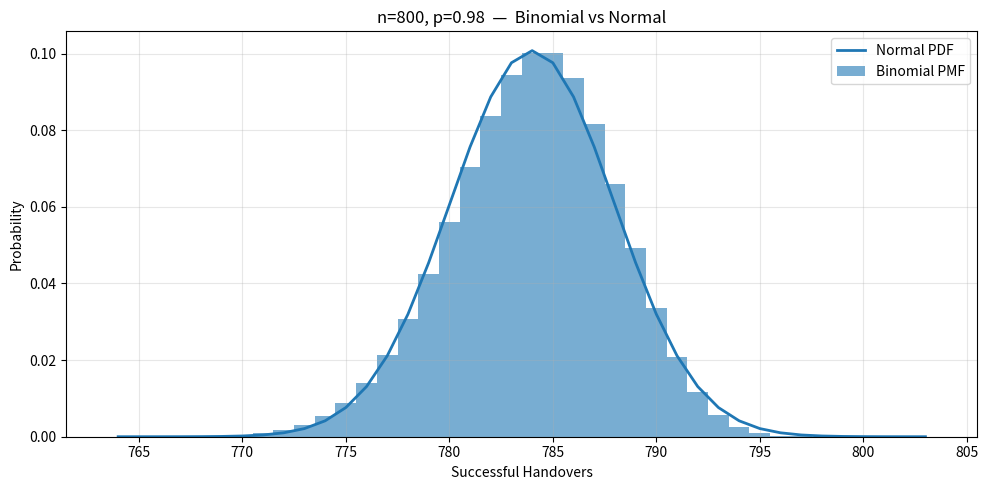

Reproduce this figure in Python.
import numpy as np
import matplotlib.pyplot as plt
from scipy.stats import binom, norm

# Params
n, p = 800, 0.98
q = 1 - p
mu, sigma = n*p, np.sqrt(n*p*q)

sr_gt_97_exact   = binom.sf(775, n, p)
rng_770_782_exact = binom.cdf(782, n, p) - binom.cdf(769, n, p)
fail_le_19_exact = binom.cdf(19, n, q)
exact_1pct_fail  = binom.pmf(8, n, q)


sr_gt_97_norm    = 1 - norm.cdf(775.5, mu, sigma)
rng_770_782_norm = norm.cdf(782.5, mu, sigma) - norm.cdf(769.5, mu, sigma)

mu_f, sigma_f = n*q, np.sqrt(n*p*q)
fail_le_19_norm = norm.cdf(19.5, mu_f, sigma_f)
exact_1pct_fail_norm = norm.cdf(8.5, mu_f, sigma_f) - norm.cdf(7.5, mu_f, sigma_f)


print(f"Success rate > 97%  | Exact: {sr_gt_97_exact:.6f} | Normal: {sr_gt_97_norm:.6f}")
print(f"770–782 successes    | Exact: {rng_770_782_exact:.6f} | Normal: {rng_770_782_norm:.6f}")
print(f"Failures ≤ 19        | Exact: {fail_le_19_exact:.6f} | Normal: {fail_le_19_norm:.6f}")
print(f"Exactly 1% fail (8)  | Exact: {exact_1pct_fail:.6f} | Normal: {exact_1pct_fail_norm:.6f}")

x = np.arange(int(mu - 5*sigma), int(mu + 5*sigma) + 1)
plt.figure(figsize=(10,5))
plt.bar(x, binom.pmf(x, n, p), width=1, alpha=0.6, label="Binomial PMF")
plt.plot(x, norm.pdf(x, mu, sigma), lw=2, label="Normal PDF")
plt.xlabel("Successful Handovers"); plt.ylabel("Probability")
plt.title("n=800, p=0.98  —  Binomial vs Normal")
plt.legend(); plt.grid(alpha=0.3); plt.tight_layout(); plt.show()
